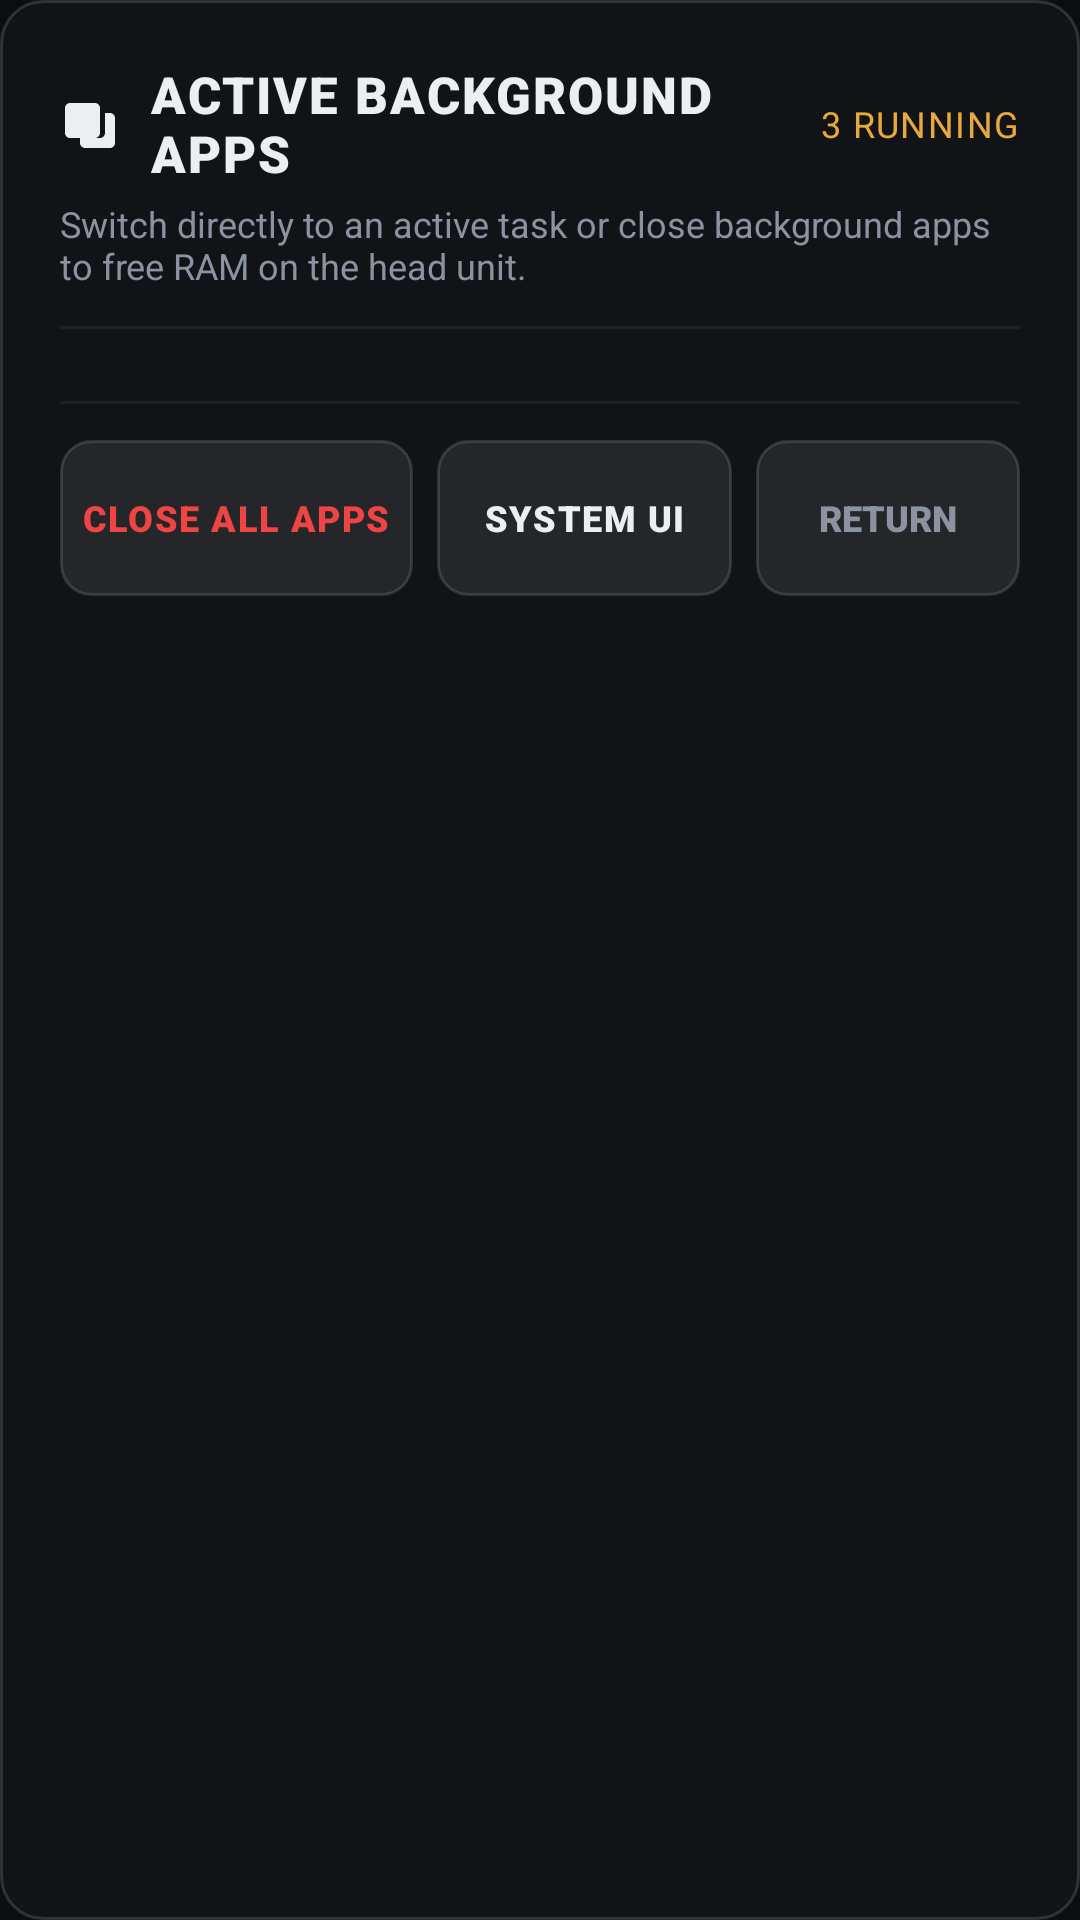

Write the Android layout XML for this screen, with the resource values it uses.
<!-- AndroidManifest.xml: application theme Theme.ApexDrive -->
<!-- res/layout/dialog_task_switcher.xml -->
<?xml version="1.0" encoding="utf-8"?>
<LinearLayout xmlns:android="http://schemas.android.com/apk/res/android"
    android:layout_width="match_parent"
    android:layout_height="wrap_content"
    android:orientation="vertical"
    android:background="@drawable/bg_panel"
    android:padding="20dp"
    android:minWidth="520dp">

    
    <LinearLayout
        android:layout_width="match_parent"
        android:layout_height="wrap_content"
        android:orientation="horizontal"
        android:gravity="center_vertical">

        <ImageView
            android:id="@+id/ivSwitcherIcon"
            android:layout_width="20dp"
            android:layout_height="20dp"
            android:src="@drawable/ic_nav_recents"
            android:contentDescription="Task Switcher" />

        <TextView
            android:layout_width="0dp"
            android:layout_height="wrap_content"
            android:layout_marginStart="10dp"
            android:layout_weight="1"
            android:text="ACTIVE BACKGROUND APPS"
            android:textColor="@color/cockpit_text_primary"
            android:textSize="17sp"
            android:fontFamily="sans-serif-black"
            android:letterSpacing="0.04" />

        <TextView
            android:id="@+id/tvRecentsBadge"
            android:layout_width="wrap_content"
            android:layout_height="wrap_content"
            android:text="3 RUNNING"
            android:textColor="@color/accent_amber"
            android:textSize="12sp"
            android:fontFamily="sans-serif-bold"
            android:letterSpacing="0.04" />
    </LinearLayout>

    <TextView
        android:layout_width="match_parent"
        android:layout_height="wrap_content"
        android:layout_marginTop="4dp"
        android:text="Switch directly to an active task or close background apps to free RAM on the head unit."
        android:textColor="@color/cockpit_text_secondary"
        android:textSize="12sp"
        android:fontFamily="sans-serif" />

    <View
        android:layout_width="match_parent"
        android:layout_height="1dp"
        android:layout_marginTop="12dp"
        android:layout_marginBottom="12dp"
        android:background="@color/cockpit_surface_border_subtle" />

    
    <TextView
        android:id="@+id/tvNoRecentTasks"
        android:layout_width="match_parent"
        android:layout_height="wrap_content"
        android:gravity="center"
        android:padding="24dp"
        android:text="No active background apps detected.\nAll system resources are optimized."
        android:textColor="@color/cockpit_text_secondary"
        android:textSize="13sp"
        android:fontFamily="sans-serif"
        android:visibility="gone" />

    
    <ScrollView
        android:layout_width="match_parent"
        android:layout_height="wrap_content"
        android:maxHeight="320dp">

        <LinearLayout
            android:id="@+id/llTasksList"
            android:layout_width="match_parent"
            android:layout_height="wrap_content"
            android:orientation="vertical" />
    </ScrollView>

    <View
        android:layout_width="match_parent"
        android:layout_height="1dp"
        android:layout_marginTop="12dp"
        android:layout_marginBottom="12dp"
        android:background="@color/cockpit_surface_border_subtle" />

    
    <LinearLayout
        android:layout_width="match_parent"
        android:layout_height="wrap_content"
        android:orientation="horizontal"
        android:gravity="center_vertical">

        <Button
            android:id="@+id/btnCloseAllTasks"
            android:layout_width="0dp"
            android:layout_height="52dp"
            android:layout_weight="1.2"
            android:background="@drawable/bg_elevated_btn"
            android:text="CLOSE ALL APPS"
            android:textColor="@color/accent_sport_red"
            android:textSize="12sp"
            android:fontFamily="sans-serif-black"
            android:letterSpacing="0.04" />

        <Button
            android:id="@+id/btnSystemRecents"
            android:layout_width="0dp"
            android:layout_height="52dp"
            android:layout_marginStart="8dp"
            android:layout_weight="1"
            android:background="@drawable/bg_elevated_btn"
            android:text="SYSTEM UI"
            android:textColor="@color/cockpit_text_primary"
            android:textSize="12sp"
            android:fontFamily="sans-serif-black"
            android:letterSpacing="0.04" />

        <Button
            android:id="@+id/btnDismissSwitcher"
            android:layout_width="wrap_content"
            android:layout_height="52dp"
            android:layout_marginStart="8dp"
            android:background="@drawable/bg_elevated_btn"
            android:text="RETURN"
            android:textColor="@color/cockpit_text_secondary"
            android:textSize="12sp"
            android:fontFamily="sans-serif-black"
            android:paddingStart="16dp"
            android:paddingEnd="16dp" />
    </LinearLayout>

</LinearLayout>
<!-- resources referenced by this layout -->
<resources>
  <color name="accent_amber">#E5A93C</color>
  <color name="accent_sport_red">#EF4444</color>
  <color name="cockpit_surface_border_subtle">#1C2027</color>
  <color name="cockpit_text_primary">#ECEEF2</color>
  <color name="cockpit_text_secondary">#8B92A0</color>
  <!-- drawable bg_elevated_btn (drawable) -->
  <?xml version="1.0" encoding="utf-8"?>
  <selector xmlns:android="http://schemas.android.com/apk/res/android">
      <item android:state_pressed="true">
          <shape android:shape="rectangle">
              <solid android:color="#44FFFFFF" />
              <stroke android:width="1dp" android:color="#66FFFFFF" />
              <corners android:radius="10dp" />
          </shape>
      </item>
      <item android:state_focused="true">
          <shape android:shape="rectangle">
              <solid android:color="#33FFFFFF" />
              <stroke android:width="1dp" android:color="#55FFFFFF" />
              <corners android:radius="10dp" />
          </shape>
      </item>
      <item>
          <shape android:shape="rectangle">
              <solid android:color="#14FFFFFF" />
              <stroke android:width="1dp" android:color="#22FFFFFF" />
              <corners android:radius="10dp" />
          </shape>
      </item>
  </selector>
  <!-- drawable bg_panel (drawable) -->
  <?xml version="1.0" encoding="utf-8"?>
  <shape xmlns:android="http://schemas.android.com/apk/res/android"
      android:shape="rectangle">
      
      <solid android:color="#E8121419" />
      <stroke
          android:width="1dp"
          android:color="#24FFFFFF" />
      <corners android:radius="14dp" />
  </shape>
  <!-- drawable ic_nav_recents (drawable) -->
  <vector xmlns:android="http://schemas.android.com/apk/res/android"
      android:width="24dp"
      android:height="24dp"
      android:viewportWidth="24"
      android:viewportHeight="24">
      
      <path
          android:fillColor="#ECEEF2"
          android:pathData="M4,4h10c1.1,0 2,0.9 2,2v10c0,1.1 -0.9,2 -2,2H4c-1.1,0 -2,-0.9 -2,-2V6c0,-1.1 0.9,-2 2,-2zm14,4h2c1.1,0 2,0.9 2,2v10c0,1.1 -0.9,2 -2,2h-10c-1.1,0 -2,-0.9 -2,-2v-2h8c1.1,0 2,-0.9 2,-2V8z" />
  </vector>
  <style name="Theme.ApexDrive" parent="Theme.AppCompat.NoActionBar">
          <item name="android:windowBackground">@color/cockpit_surface_base</item>
          <item name="android:statusBarColor">@color/cockpit_surface_panel</item>
          <item name="android:navigationBarColor">@color/cockpit_surface_base</item>
          <item name="android:windowNoTitle">true</item>
          <item name="android:windowFullscreen">true</item>
          <item name="android:colorBackground">@color/cockpit_surface_base</item>
      </style>
  <color name="cockpit_surface_base">#0C0D10</color>
  <color name="cockpit_surface_panel">#13151A</color>
</resources>
